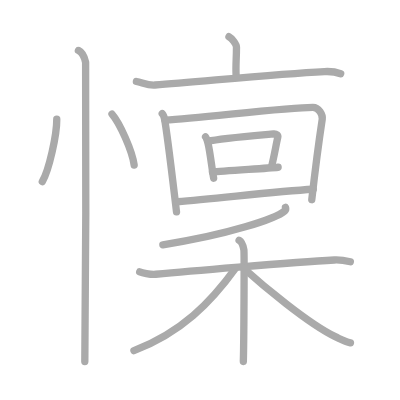
t = 0.00 s
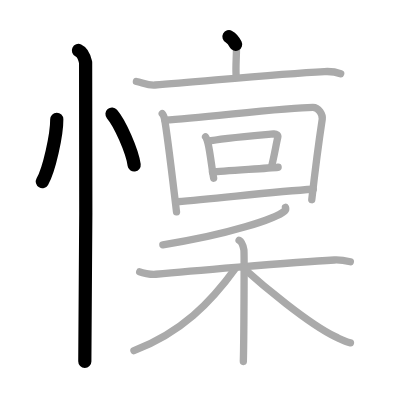
t = 3.25 s
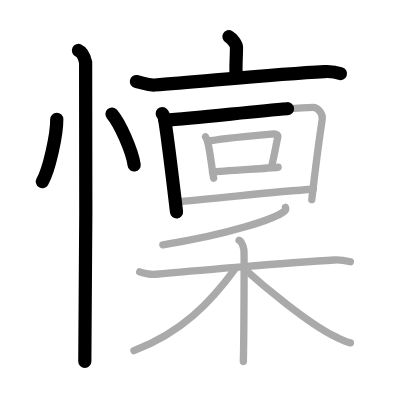
t = 6.50 s
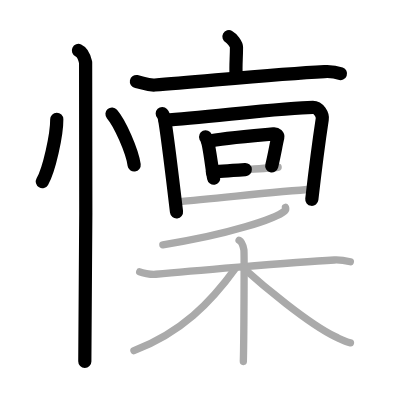
t = 9.50 s
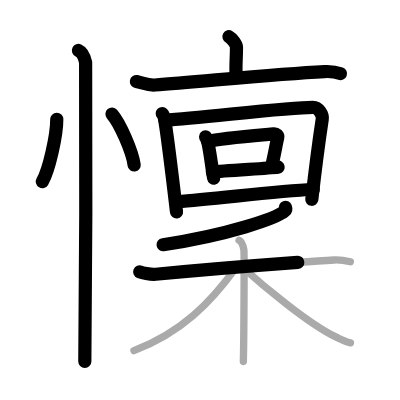
t = 12.75 s
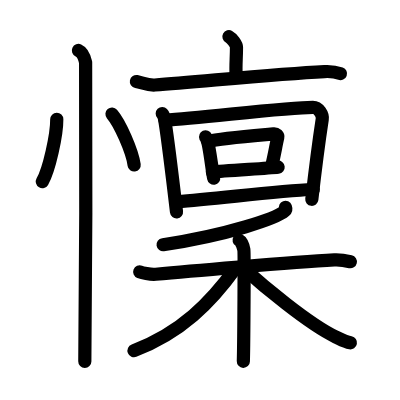
t = 16.00 s

The animated SVG that drew these frames (rendered in a browser with its animation timeline set to each time). Animation: 16 SMIL elements (animate=16); one cycle of 16.00 s.

<?xml version="1.0" standalone="no"?>
<!DOCTYPE svg PUBLIC "-//W3C//DTD SVG 1.1//EN"   "http://www.w3.org/Graphics/SVG/1.1/DTD/svg11.dtd">
<svg width="400px" height="400px"  version="1.1" xmlns="http://www.w3.org/2000/svg">
  <defs>
    <marker id="Triangle" viewBox="0 0 10 10" refX="0" refY="5" markerUnits="strokeWidth" markerWidth="3" style="stroke-opacity:0%;fill:#aaaaaa;" markerHeight="2" orient="auto">
      <path d="M 0 0 L 10 5 L 0 10 z" />
    </marker>
    
    <marker id="Arrow" viewBox="0 0 10 10" refX="5" refY="5" markerUnits="strokeWidth" markerWidth="1.8" style="stroke-opacity:0%;fill:#770000;" markerHeight="2" orient="auto">
      <path d="M 0 4 L 6 4 L 4 1 L 10 5 L 4 9 L 6 6 L 0 6 z" />
        <circle cx="5" cy="5" r="5" />
      </marker>
    
    <marker id="TriangleRed" viewBox="0 0 10 10" refX="0" refY="5" markerUnits="strokeWidth" markerWidth="3" style="stroke-opacity:0%;fill:#CC0000;" markerHeight="2" orient="auto">
      <path d="M 0 0 L 10 5 L 0 10 z" />
    </marker>
    
    <marker id="ArrowRed" viewBox="0 0 10 10" refX="5" refY="5" markerUnits="strokeWidth" markerWidth="1.8" style="stroke-opacity:0%;fill:#CC0000;" markerHeight="2" orient="auto">
      <path d="M 0 4 L 6 4 L 4 1 L 10 5 L 4 9 L 6 6 L 0 6 z" />
        <circle cx="5" cy="5" r="5" />
      </marker>
    
  </defs>
  
  <path style="fill:#ffffff; fill-opacity:100%; fill-rule:evenodd; stroke-width:0;" d="M 0 0 L 400px 0 L 400px 400px L 0 400px L 0 0" />

  <g transform="scale(3.6697247706422 3.6697247706422)">
<path style="fill:none; fill-opacity:0%; fill-rule:evenodd; stroke:#aaaaaa; stroke-opacity:100%; stroke-width: 1.5pt; stroke-linejoin:round; stroke-linecap:round;" d="M15.47 32.5c0.03 4.19-2.07 13.74-3.94 17"></path>
<path style="fill:none; fill-opacity:0%; fill-rule:evenodd; stroke:#aaaaaa; stroke-opacity:100%; stroke-width: 1.5pt; stroke-linejoin:round; stroke-linecap:round;" d="M30.52 31.08c2.13 2.45 5.51 10.07 6.04 13.88"></path>
<path style="fill:none; fill-opacity:0%; fill-rule:evenodd; stroke:#aaaaaa; stroke-opacity:100%; stroke-width: 1.5pt; stroke-linejoin:round; stroke-linecap:round;" d="M21.37 13.75c1.09 0.5 1.74 2.25 1.96 3.25c0.22 1 0 75.25-0.22 81.5"></path>
<path style="fill:none; fill-opacity:0%; fill-rule:evenodd; stroke:#aaaaaa; stroke-opacity:100%; stroke-width: 1.5pt; stroke-linejoin:round; stroke-linecap:round;" d="M62.39 10c0.78 0.42 2.05 2.04 2.05 2.87c0 3.07-0.25 4.96-0.1 7.56"></path>
<path style="fill:none; fill-opacity:0%; fill-rule:evenodd; stroke:#aaaaaa; stroke-opacity:100%; stroke-width: 1.5pt; stroke-linejoin:round; stroke-linecap:round;" d="M37.17 22.21c1.67 0.33 3.13 1.1 5.05 0.96c12.53-0.92 32.91-3 46.2-3.67c1.96-0.1 2.96 0.04 4.41 0.58"></path>
<path style="fill:none; fill-opacity:0%; fill-rule:evenodd; stroke:#aaaaaa; stroke-opacity:100%; stroke-width: 1.5pt; stroke-linejoin:round; stroke-linecap:round;" d="M44.21 30.95c0.59 0.61 0.68 1.75 0.8 2.51c0.82 5.17 1.89 14.16 3.09 24.29"></path>
<path style="fill:none; fill-opacity:0%; fill-rule:evenodd; stroke:#aaaaaa; stroke-opacity:100%; stroke-width: 1.5pt; stroke-linejoin:round; stroke-linecap:round;" d="M44.95 32.72c10.58-0.67 33.22-3.47 40.31-3.47c1.61 0 2.74 2.01 2.55 3.23c-0.88 5.77-1.81 12.77-2.85 21.94"></path>
<path style="fill:none; fill-opacity:0%; fill-rule:evenodd; stroke:#aaaaaa; stroke-opacity:100%; stroke-width: 1.5pt; stroke-linejoin:round; stroke-linecap:round;" d="M56.02 37.3c0.18 0.17 0.37 0.81 0.45 1.01c0.63 1.65 1.21 7.28 1.75 10.25"></path>
<path style="fill:none; fill-opacity:0%; fill-rule:evenodd; stroke:#aaaaaa; stroke-opacity:100%; stroke-width: 1.5pt; stroke-linejoin:round; stroke-linecap:round;" d="M56.65 38.5c3.73-0.86 15.77-1.81 17.91-2.03c0.78-0.08 1.25 0.47 1.14 0.94c-0.46 1.93-1 5.26-1.69 7.93"></path>
<path style="fill:none; fill-opacity:0%; fill-rule:evenodd; stroke:#aaaaaa; stroke-opacity:100%; stroke-width: 1.5pt; stroke-linejoin:round; stroke-linecap:round;" d="M57.89 46.9c2.7-0.42 14.46-0.95 17.9-1.33"></path>
<path style="fill:none; fill-opacity:0%; fill-rule:evenodd; stroke:#aaaaaa; stroke-opacity:100%; stroke-width: 1.5pt; stroke-linejoin:round; stroke-linecap:round;" d="M48.34 54.98c10.25-0.73 26.23-2.82 37.03-3.41"></path>
<path style="fill:none; fill-opacity:0%; fill-rule:evenodd; stroke:#aaaaaa; stroke-opacity:100%; stroke-width: 1.5pt; stroke-linejoin:round; stroke-linecap:round;" d="M77.79 56.5c0.09 0.24 0.2 0.62-0.19 0.96c-2.28 2.04-15.34 6.5-33.22 9.24"></path>
<path style="fill:none; fill-opacity:0%; fill-rule:evenodd; stroke:#aaaaaa; stroke-opacity:100%; stroke-width: 1.5pt; stroke-linejoin:round; stroke-linecap:round;" d="M38.07 74.08c0.57 0.22 2.86 0.8 4.37 0.66c6.84-0.66 37.07-3.29 48.66-3.9c1.52-0.08 3.42 0.26 4.37 0.48"></path>
<path style="fill:none; fill-opacity:0%; fill-rule:evenodd; stroke:#aaaaaa; stroke-opacity:100%; stroke-width: 1.5pt; stroke-linejoin:round; stroke-linecap:round;" d="M65.15 65.48c0.73 0.41 1.17 1.82 1.31 2.63s0 25.33-0.15 30.39"></path>
<path style="fill:none; fill-opacity:0%; fill-rule:evenodd; stroke:#aaaaaa; stroke-opacity:100%; stroke-width: 1.5pt; stroke-linejoin:round; stroke-linecap:round;" d="M64.25 73.01C57.43 82.46 49.4 90.64 36.5 95.56"></path>
<path style="fill:none; fill-opacity:0%; fill-rule:evenodd; stroke:#aaaaaa; stroke-opacity:100%; stroke-width: 1.5pt; stroke-linejoin:round; stroke-linecap:round;" d="M66.11 72.86C71.25 77.5 84 88.25 91.49 91.81c1.53 0.73 2.61 1.34 4.01 1.61"></path>

<path style="fill:none; fill-opacity:0%; fill-rule:evenodd; stroke:#000000; stroke-opacity:100%; stroke-width: 2.7pt; stroke-linejoin:round; stroke-linecap:round;" d="M15.47 32.5c0.03 4.19-2.07 13.74-3.94 17" pathLength="100" stroke-dashoffset="100" stroke-dasharray="100 105"><animate id="dashAnim1" attributeName="stroke-dashoffset" from="100" to="0" dur="1s" calcMode="linear" fill="freeze"/></path>
<path style="fill:none; fill-opacity:0%; fill-rule:evenodd; stroke:#000000; stroke-opacity:100%; stroke-width: 2.7pt; stroke-linejoin:round; stroke-linecap:round;" d="M30.52 31.08c2.13 2.45 5.51 10.07 6.04 13.88" pathLength="100" stroke-dashoffset="100" stroke-dasharray="100 105"><animate id="dashAnim2" attributeName="stroke-dashoffset" from="100" to="0" dur="1s" calcMode="linear" begin="dashAnim1.end" fill="freeze"/></path>
<path style="fill:none; fill-opacity:0%; fill-rule:evenodd; stroke:#000000; stroke-opacity:100%; stroke-width: 2.7pt; stroke-linejoin:round; stroke-linecap:round;" d="M21.37 13.75c1.09 0.5 1.74 2.25 1.96 3.25c0.22 1 0 75.25-0.22 81.5" pathLength="100" stroke-dashoffset="100" stroke-dasharray="100 105"><animate id="dashAnim3" attributeName="stroke-dashoffset" from="100" to="0" dur="1s" calcMode="linear" begin="dashAnim2.end" fill="freeze"/></path>
<path style="fill:none; fill-opacity:0%; fill-rule:evenodd; stroke:#000000; stroke-opacity:100%; stroke-width: 2.7pt; stroke-linejoin:round; stroke-linecap:round;" d="M62.39 10c0.78 0.42 2.05 2.04 2.05 2.87c0 3.07-0.25 4.96-0.1 7.56" pathLength="100" stroke-dashoffset="100" stroke-dasharray="100 105"><animate id="dashAnim4" attributeName="stroke-dashoffset" from="100" to="0" dur="1s" calcMode="linear" begin="dashAnim3.end" fill="freeze"/></path>
<path style="fill:none; fill-opacity:0%; fill-rule:evenodd; stroke:#000000; stroke-opacity:100%; stroke-width: 2.7pt; stroke-linejoin:round; stroke-linecap:round;" d="M37.17 22.21c1.67 0.33 3.13 1.1 5.05 0.96c12.53-0.92 32.91-3 46.2-3.67c1.96-0.1 2.96 0.04 4.41 0.58" pathLength="100" stroke-dashoffset="100" stroke-dasharray="100 105"><animate id="dashAnim5" attributeName="stroke-dashoffset" from="100" to="0" dur="1s" calcMode="linear" begin="dashAnim4.end" fill="freeze"/></path>
<path style="fill:none; fill-opacity:0%; fill-rule:evenodd; stroke:#000000; stroke-opacity:100%; stroke-width: 2.7pt; stroke-linejoin:round; stroke-linecap:round;" d="M44.21 30.95c0.59 0.61 0.68 1.75 0.8 2.51c0.82 5.17 1.89 14.16 3.09 24.29" pathLength="100" stroke-dashoffset="100" stroke-dasharray="100 105"><animate id="dashAnim6" attributeName="stroke-dashoffset" from="100" to="0" dur="1s" calcMode="linear" begin="dashAnim5.end" fill="freeze"/></path>
<path style="fill:none; fill-opacity:0%; fill-rule:evenodd; stroke:#000000; stroke-opacity:100%; stroke-width: 2.7pt; stroke-linejoin:round; stroke-linecap:round;" d="M44.95 32.72c10.58-0.67 33.22-3.47 40.31-3.47c1.61 0 2.74 2.01 2.55 3.23c-0.88 5.77-1.81 12.77-2.85 21.94" pathLength="100" stroke-dashoffset="100" stroke-dasharray="100 105"><animate id="dashAnim7" attributeName="stroke-dashoffset" from="100" to="0" dur="1s" calcMode="linear" begin="dashAnim6.end" fill="freeze"/></path>
<path style="fill:none; fill-opacity:0%; fill-rule:evenodd; stroke:#000000; stroke-opacity:100%; stroke-width: 2.7pt; stroke-linejoin:round; stroke-linecap:round;" d="M56.02 37.3c0.18 0.17 0.37 0.81 0.45 1.01c0.63 1.65 1.21 7.28 1.75 10.25" pathLength="100" stroke-dashoffset="100" stroke-dasharray="100 105"><animate id="dashAnim8" attributeName="stroke-dashoffset" from="100" to="0" dur="1s" calcMode="linear" begin="dashAnim7.end" fill="freeze"/></path>
<path style="fill:none; fill-opacity:0%; fill-rule:evenodd; stroke:#000000; stroke-opacity:100%; stroke-width: 2.7pt; stroke-linejoin:round; stroke-linecap:round;" d="M56.65 38.5c3.73-0.86 15.77-1.81 17.91-2.03c0.78-0.08 1.25 0.47 1.14 0.94c-0.46 1.93-1 5.26-1.69 7.93" pathLength="100" stroke-dashoffset="100" stroke-dasharray="100 105"><animate id="dashAnim9" attributeName="stroke-dashoffset" from="100" to="0" dur="1s" calcMode="linear" begin="dashAnim8.end" fill="freeze"/></path>
<path style="fill:none; fill-opacity:0%; fill-rule:evenodd; stroke:#000000; stroke-opacity:100%; stroke-width: 2.7pt; stroke-linejoin:round; stroke-linecap:round;" d="M57.89 46.9c2.7-0.42 14.46-0.95 17.9-1.33" pathLength="100" stroke-dashoffset="100" stroke-dasharray="100 105"><animate id="dashAnim10" attributeName="stroke-dashoffset" from="100" to="0" dur="1s" calcMode="linear" begin="dashAnim9.end" fill="freeze"/></path>
<path style="fill:none; fill-opacity:0%; fill-rule:evenodd; stroke:#000000; stroke-opacity:100%; stroke-width: 2.7pt; stroke-linejoin:round; stroke-linecap:round;" d="M48.34 54.98c10.25-0.73 26.23-2.82 37.03-3.41" pathLength="100" stroke-dashoffset="100" stroke-dasharray="100 105"><animate id="dashAnim11" attributeName="stroke-dashoffset" from="100" to="0" dur="1s" calcMode="linear" begin="dashAnim10.end" fill="freeze"/></path>
<path style="fill:none; fill-opacity:0%; fill-rule:evenodd; stroke:#000000; stroke-opacity:100%; stroke-width: 2.7pt; stroke-linejoin:round; stroke-linecap:round;" d="M77.79 56.5c0.09 0.24 0.2 0.62-0.19 0.96c-2.28 2.04-15.34 6.5-33.22 9.24" pathLength="100" stroke-dashoffset="100" stroke-dasharray="100 105"><animate id="dashAnim12" attributeName="stroke-dashoffset" from="100" to="0" dur="1s" calcMode="linear" begin="dashAnim11.end" fill="freeze"/></path>
<path style="fill:none; fill-opacity:0%; fill-rule:evenodd; stroke:#000000; stroke-opacity:100%; stroke-width: 2.7pt; stroke-linejoin:round; stroke-linecap:round;" d="M38.07 74.08c0.57 0.22 2.86 0.8 4.37 0.66c6.84-0.66 37.07-3.29 48.66-3.9c1.52-0.08 3.42 0.26 4.37 0.48" pathLength="100" stroke-dashoffset="100" stroke-dasharray="100 105"><animate id="dashAnim13" attributeName="stroke-dashoffset" from="100" to="0" dur="1s" calcMode="linear" begin="dashAnim12.end" fill="freeze"/></path>
<path style="fill:none; fill-opacity:0%; fill-rule:evenodd; stroke:#000000; stroke-opacity:100%; stroke-width: 2.7pt; stroke-linejoin:round; stroke-linecap:round;" d="M65.15 65.48c0.73 0.41 1.17 1.82 1.31 2.63s0 25.33-0.15 30.39" pathLength="100" stroke-dashoffset="100" stroke-dasharray="100 105"><animate id="dashAnim14" attributeName="stroke-dashoffset" from="100" to="0" dur="1s" calcMode="linear" begin="dashAnim13.end" fill="freeze"/></path>
<path style="fill:none; fill-opacity:0%; fill-rule:evenodd; stroke:#000000; stroke-opacity:100%; stroke-width: 2.7pt; stroke-linejoin:round; stroke-linecap:round;" d="M64.25 73.01C57.43 82.46 49.4 90.64 36.5 95.56" pathLength="100" stroke-dashoffset="100" stroke-dasharray="100 105"><animate id="dashAnim15" attributeName="stroke-dashoffset" from="100" to="0" dur="1s" calcMode="linear" begin="dashAnim14.end" fill="freeze"/></path>
<path style="fill:none; fill-opacity:0%; fill-rule:evenodd; stroke:#000000; stroke-opacity:100%; stroke-width: 2.7pt; stroke-linejoin:round; stroke-linecap:round;" d="M66.11 72.86C71.25 77.5 84 88.25 91.49 91.81c1.53 0.73 2.61 1.34 4.01 1.61" pathLength="100" stroke-dashoffset="100" stroke-dasharray="100 105"><animate id="dashAnim16" attributeName="stroke-dashoffset" from="100" to="0" dur="1s" calcMode="linear" begin="dashAnim15.end" fill="freeze"/></path>

</g>

</svg>  
          
